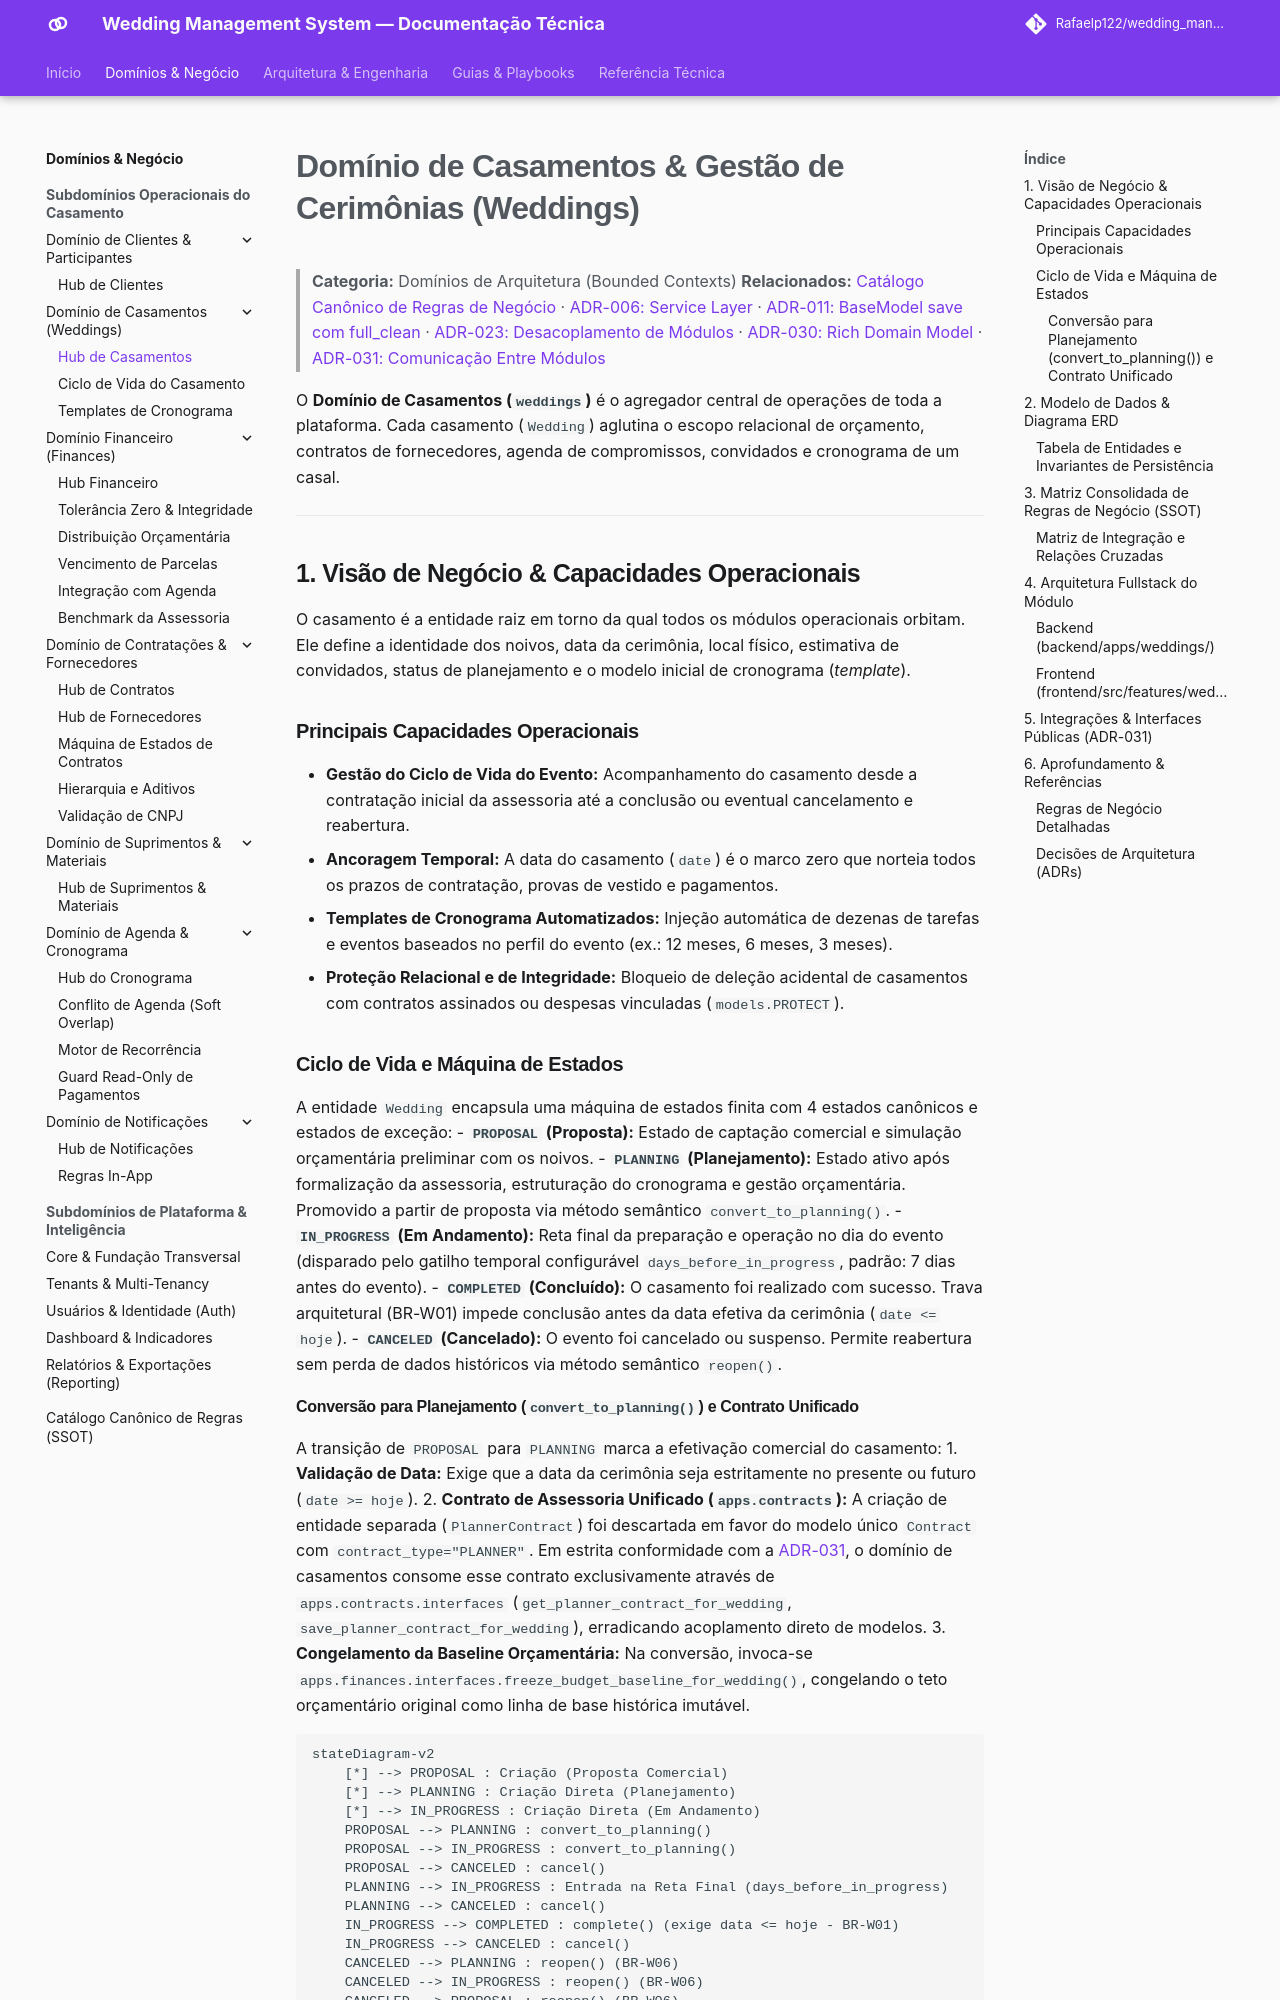

repository: Rafaelp122/wedding_management · page: architecture/domains/weddings-domain/index.html · generator: mkdocs

# Domínio de Casamentos & Gestão de Cerimônias (Weddings)

> **Categoria:** Domínios de Arquitetura (Bounded Contexts)
> **Relacionados:** [Catálogo Canônico de Regras de Negócio](../business-rules/index.md) · [ADR-006: Service Layer](../adr/006-service-layer.md) · [ADR-011: BaseModel save com full_clean](../adr/011-basemodel-save-full-clean.md) · [ADR-023: Desacoplamento de Módulos](../adr/023-desacoplamento-modulos-scheduler-finances-weddings.md) · [ADR-030: Rich Domain Model](../adr/030-rich-domain-model-service-layer.md) · [ADR-031: Comunicação Entre Módulos](../adr/031-inter-module-communication.md)

O **Domínio de Casamentos (`weddings`)** é o agregador central de operações de toda a plataforma. Cada casamento (`Wedding`) aglutina o escopo relacional de orçamento, contratos de fornecedores, agenda de compromissos, convidados e cronograma de um casal.

---

## 1. Visão de Negócio & Capacidades Operacionais

O casamento é a entidade raiz em torno da qual todos os módulos operacionais orbitam. Ele define a identidade dos noivos, data da cerimônia, local físico, estimativa de convidados, status de planejamento e o modelo inicial de cronograma (*template*).

### Principais Capacidades Operacionais
- **Gestão do Ciclo de Vida do Evento:** Acompanhamento do casamento desde a contratação inicial da assessoria até a conclusão ou eventual cancelamento e reabertura.
- **Ancoragem Temporal:** A data do casamento (`date`) é o marco zero que norteia todos os prazos de contratação, provas de vestido e pagamentos.
- **Templates de Cronograma Automatizados:** Injeção automática de dezenas de tarefas e eventos baseados no perfil do evento (ex.: 12 meses, 6 meses, 3 meses).
- **Proteção Relacional e de Integridade:** Bloqueio de deleção acidental de casamentos com contratos assinados ou despesas vinculadas (`models.PROTECT`).

### Ciclo de Vida e Máquina de Estados
A entidade `Wedding` encapsula uma máquina de estados finita com 4 estados canônicos e estados de exceção:
- **`PROPOSAL` (Proposta):** Estado de captação comercial e simulação orçamentária preliminar com os noivos.
- **`PLANNING` (Planejamento):** Estado ativo após formalização da assessoria, estruturação do cronograma e gestão orçamentária. Promovido a partir de proposta via método semântico `convert_to_planning()`.
- **`IN_PROGRESS` (Em Andamento):** Reta final da preparação e operação no dia do evento (disparado pelo gatilho temporal configurável `days_before_in_progress`, padrão: 7 dias antes do evento).
- **`COMPLETED` (Concluído):** O casamento foi realizado com sucesso. Trava arquitetural (BR-W01) impede conclusão antes da data efetiva da cerimônia (`date <= hoje`).
- **`CANCELED` (Cancelado):** O evento foi cancelado ou suspenso. Permite reabertura sem perda de dados históricos via método semântico `reopen()`.
